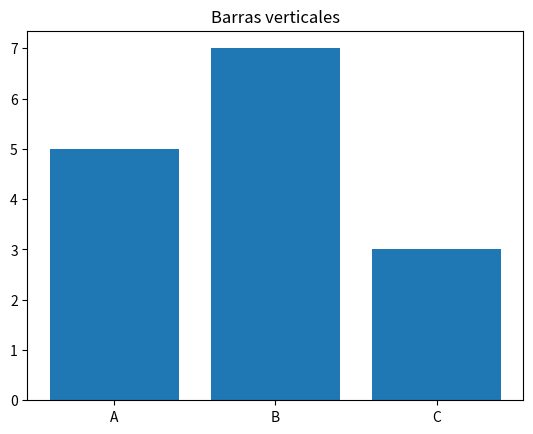
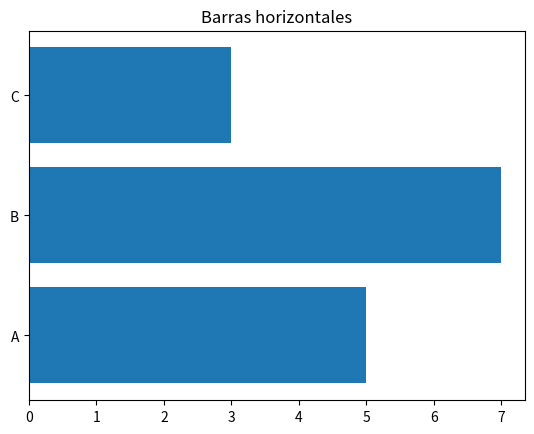
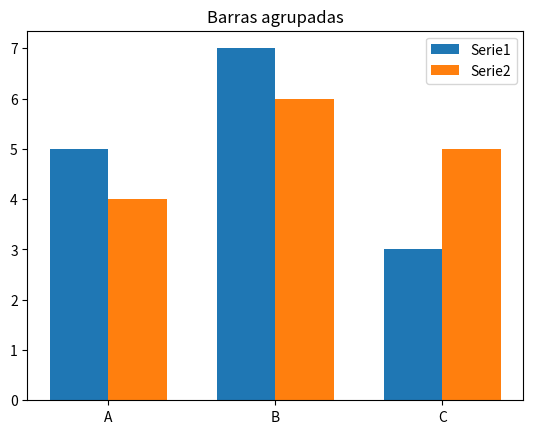
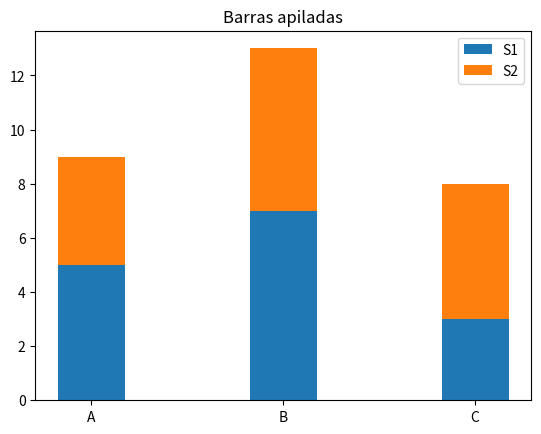
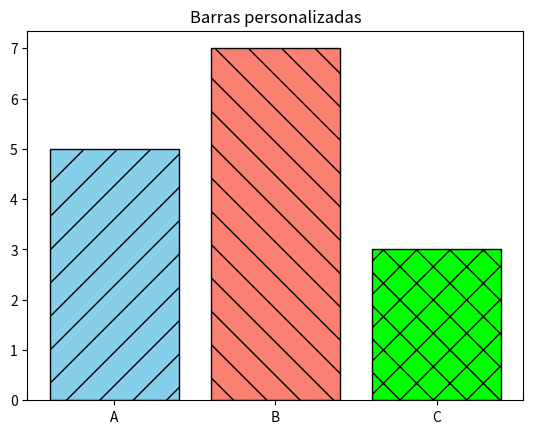

Write Python code to recreate these figures, in order.
import numpy as np
import matplotlib.pyplot as plt

cats = ['A','B','C']
vals = [5,7,3]
plt.figure()
plt.bar(cats, vals)
plt.title('Barras verticales')
plt.show()

plt.figure()
plt.barh(cats, vals)
plt.title('Barras horizontales')
plt.show()

x = np.arange(len(cats))
v2 = [4,6,5]
width = 0.35
plt.figure()
plt.bar(x - width/2, vals, width, label='Serie1')
plt.bar(x + width/2, v2, width, label='Serie2')
plt.xticks(x, cats)
plt.legend()
plt.title('Barras agrupadas')
plt.show()

plt.figure()
plt.bar(x, vals,  width, label='S1')
plt.bar(x, v2,    width, bottom=vals, label='S2')
plt.xticks(x, cats)
plt.legend()
plt.title('Barras apiladas')
plt.show()

colores = ['skyblue','salmon','lime']
hatchs   = ['/', '\\', 'x']
plt.figure()
for i in range(len(cats)):
    plt.bar(cats[i], vals[i],
            color=colores[i],
            edgecolor='black',
            hatch=hatchs[i])
plt.title('Barras personalizadas')
plt.show()


